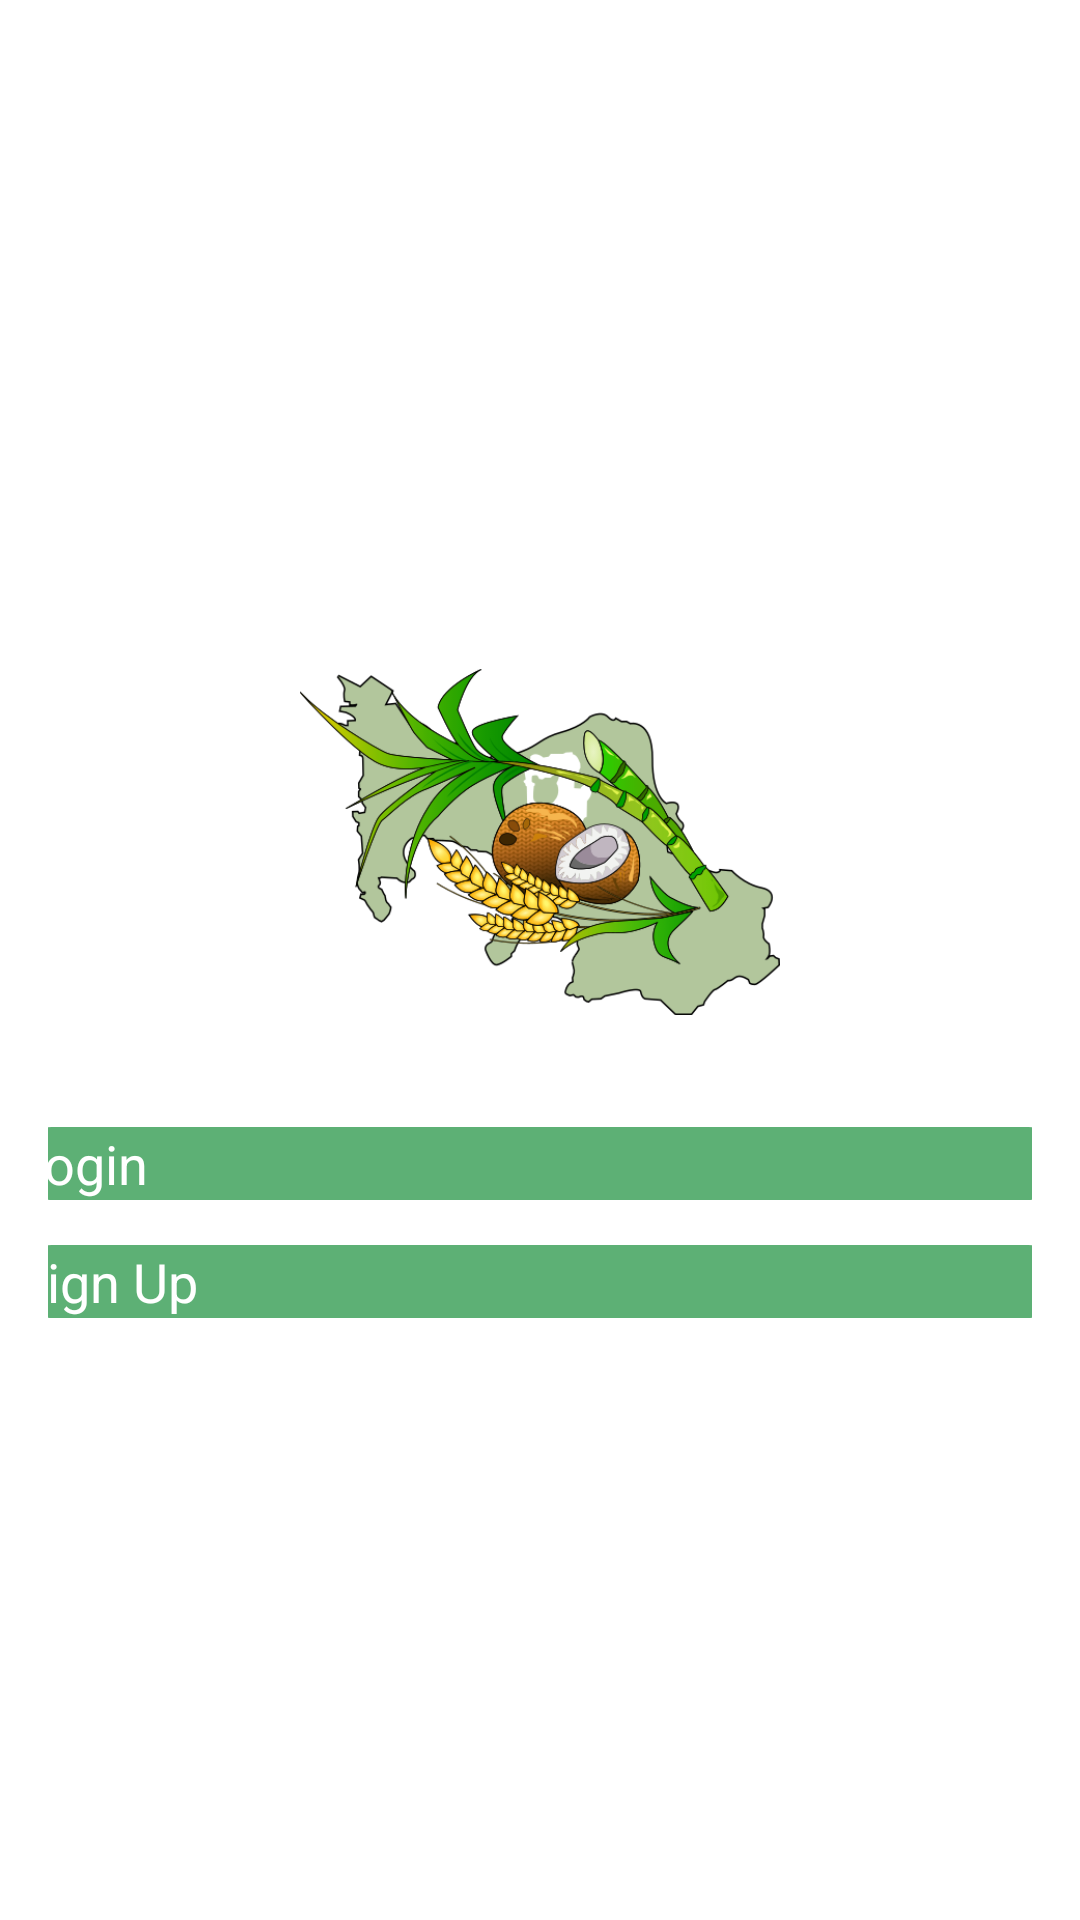

Here is an Android app screen rendered from its layout file. Give the layout XML and the strings, colors and styles it references.
<!-- AndroidManifest.xml: application theme Theme.CAMs -->
<!-- res/layout/layout_startup.xml -->
<?xml version="1.0" encoding="utf-8"?>
<RelativeLayout xmlns:android="http://schemas.android.com/apk/res/android"
    xmlns:app="http://schemas.android.com/apk/res-auto"
    xmlns:tools="http://schemas.android.com/tools"
    android:layout_width="match_parent"
    android:layout_height="match_parent"
    android:gravity="center"
    android:padding="16dp"
    tools:context=".Startup">

    <LinearLayout
        android:layout_width="match_parent"
        android:layout_height="wrap_content"
        android:gravity="center"
        android:orientation="vertical">

        <ImageView
            android:layout_width="160dp"
            android:layout_height="160dp"
            android:src="@drawable/logo" />

        <androidx.appcompat.widget.AppCompatButton
            android:id="@+id/loginbtn"
            android:layout_width="350sp"
            android:layout_height="wrap_content"
            android:layout_gravity="center"
            android:layout_marginTop="15sp"
            android:background="@drawable/button"
            android:text="@string/login"
            android:textAllCaps="false"
            android:textColor="#FFFFFF"
            android:textSize="18sp" />

        <androidx.appcompat.widget.AppCompatButton
            android:id="@+id/signupbtn"
            android:layout_width="350sp"
            android:layout_height="wrap_content"
            android:layout_gravity="center"
            android:layout_marginTop="15sp"
            android:background="@drawable/button"
            android:text="@string/sign_up"
            android:textAllCaps="false"
            android:textColor="#FFFFFF"
            android:textSize="18sp" />

    </LinearLayout>
</RelativeLayout>
<!-- resources referenced by this layout -->
<resources>
  <!-- drawable button (drawable) -->
  <?xml version="1.0" encoding="utf-8"?>
  <selector xmlns:android="http://schemas.android.com/apk/res/android">
      <item>
          <shape android:shape="rectangle">
              <corners android:radius="50dp"/>
              <solid android:color="#5DB075"/>
          </shape>
      </item>
  </selector>
  <!-- drawable logo: png bitmap (drawable, 99277 bytes) -->
  <string name="login">Login</string>
  <string name="sign_up">Sign Up</string>
  <style name="Theme.CAMs" parent="Theme.MaterialComponents.Light.NoActionBar">
  
      </style>
</resources>
